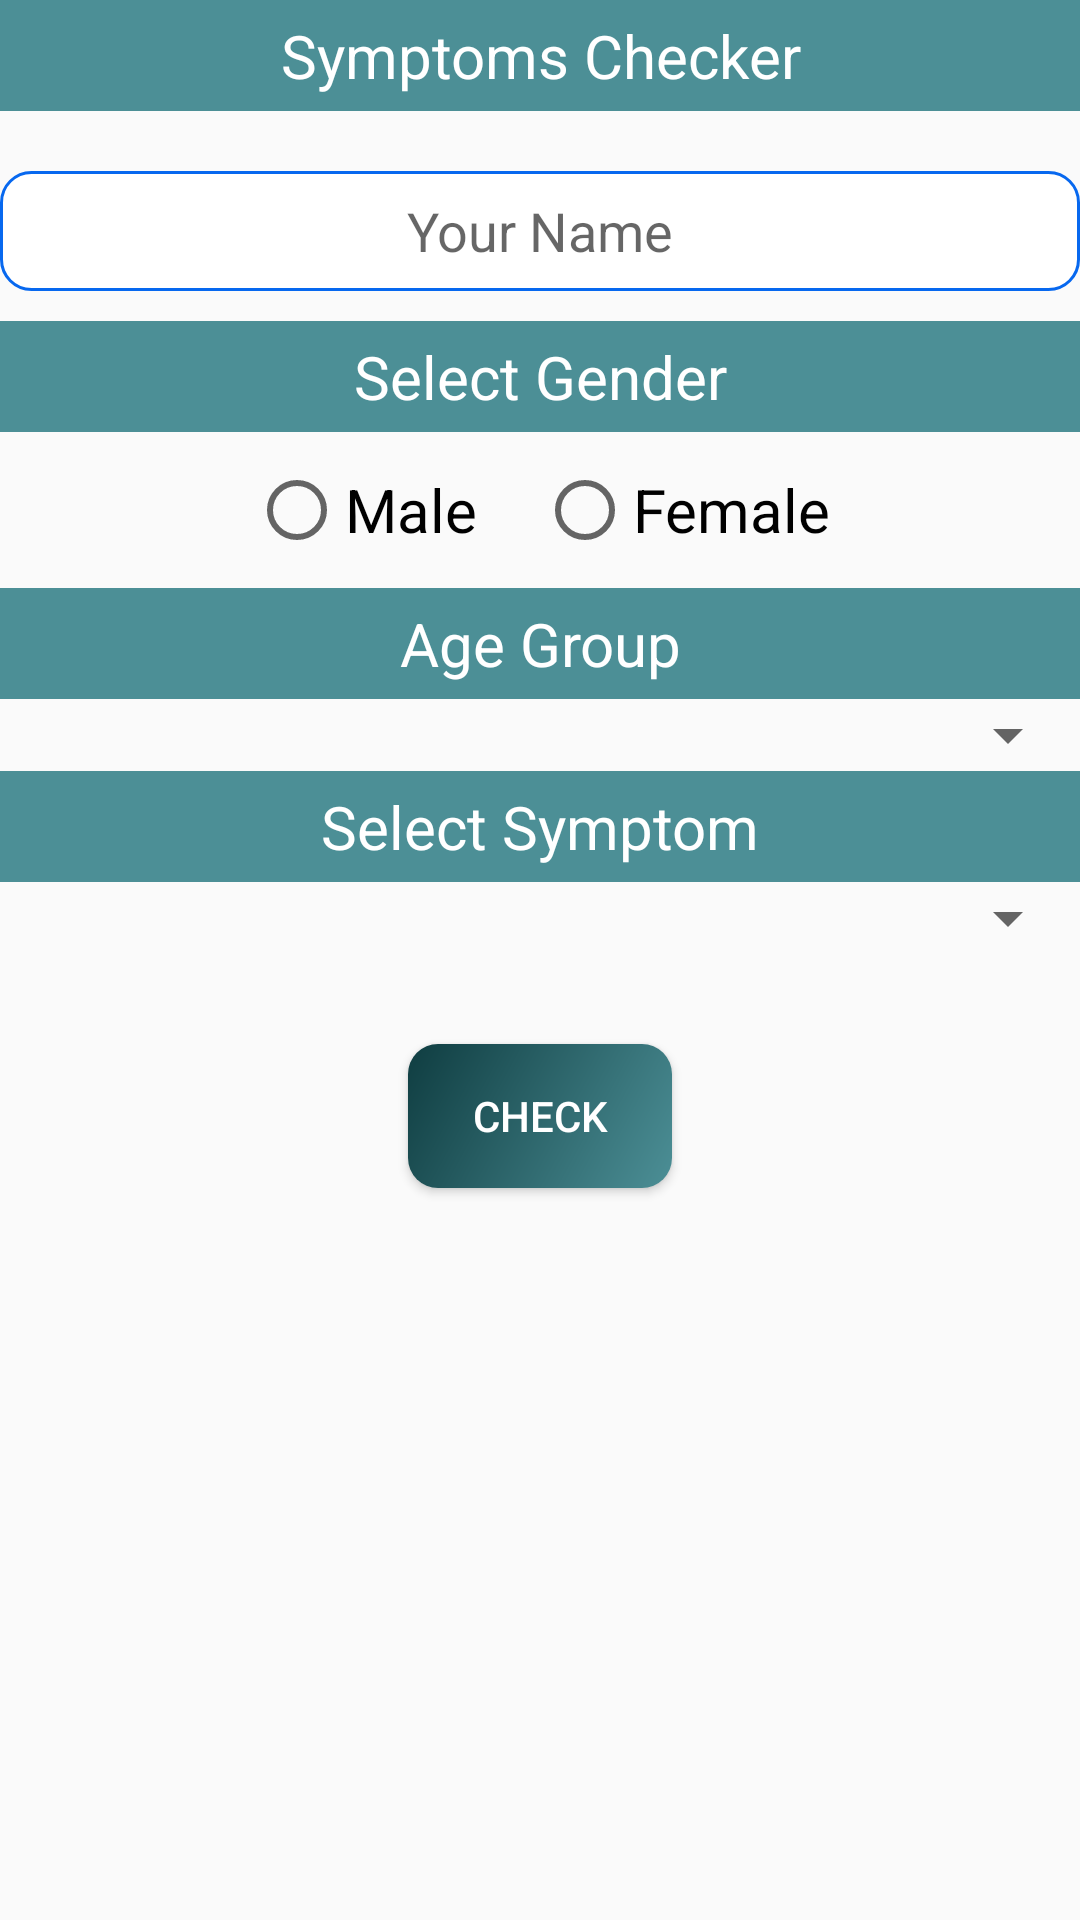

The Android layout XML behind this screen, and the referenced resources:
<!-- AndroidManifest.xml: application theme AppThemeNoBar -->
<!-- res/layout/fragment_csymptoms.xml -->
<LinearLayout xmlns:android="http://schemas.android.com/apk/res/android"
    xmlns:tools="http://schemas.android.com/tools"
    android:layout_width="match_parent"
    android:layout_height="match_parent"
    android:orientation="vertical"
    tools:context=".FragmentCSymptoms">

    <ScrollView
        android:layout_width="match_parent"
        android:layout_height="wrap_content">
        <LinearLayout
            android:layout_width="match_parent"
            android:layout_height="wrap_content"
            android:orientation="vertical">
            <TextView
                android:layout_width="match_parent"
                android:layout_height="wrap_content"
                android:text="Symptoms Checker"
                android:gravity="center"
                android:textSize="20dp"
                android:background="@color/colorBackground"
                android:padding="5dp"
                android:textColor="#fff"/>

            <EditText
                android:layout_width="match_parent"
                android:layout_height="40dp"
                android:id="@+id/txtName"
                android:layout_marginTop="20dp"
                android:layout_marginBottom="10dp"
                android:padding="7dp"
                android:hint="Your Name"
                android:textAlignment="center"
                android:background="@drawable/custom_textbox"/>

            <TextView
                android:layout_width="match_parent"
                android:layout_height="wrap_content"
                android:text="Select Gender"
                android:gravity="center"
                android:textSize="20dp"
                android:background="@color/colorBackground"
                android:padding="5dp"
                android:textColor="#fff"/>

            <RadioGroup
                android:layout_width="wrap_content"
                android:layout_height="wrap_content"
                android:id="@+id/rbGroup"
                android:layout_marginTop="10dp"
                android:layout_marginBottom="10dp"
                android:layout_gravity="center"
                android:orientation="horizontal">
                <RadioButton
                    android:layout_width="wrap_content"
                    android:layout_height="wrap_content"
                    android:id="@+id/rbMale"
                    android:textSize="20dp"
                    android:text="Male"
                    />

                <RadioButton
                    android:layout_width="wrap_content"
                    android:layout_height="wrap_content"
                    android:id="@+id/rbFemale"
                    android:textSize="20dp"
                    android:text="Female"
                    android:layout_marginLeft="20dp"
                    />
            </RadioGroup>

            <TextView
                android:layout_width="match_parent"
                android:layout_height="wrap_content"
                android:text="Age Group"
                android:gravity="center"
                android:textSize="20dp"
                android:background="@color/colorBackground"
                android:padding="5dp"
                android:textColor="#fff"/>

            
            <Spinner
                android:layout_width="match_parent"
                android:layout_height="wrap_content"
                android:id="@+id/spAgeGroup" />

            <TextView
                android:layout_width="match_parent"
                android:layout_height="wrap_content"
                android:text="Select Symptom"
                android:gravity="center"
                android:textSize="20dp"
                android:background="@color/colorBackground"
                android:padding="5dp"
                android:textColor="#fff"/>

            
            <Spinner
                android:layout_width="match_parent"
                android:layout_height="wrap_content"
                android:id="@+id/spSymptoms" />

            <Button
                android:layout_width="wrap_content"
                android:layout_height="wrap_content"
                android:layout_centerHorizontal="true"
                android:layout_gravity="center"
                android:textColor="#fff"
                android:id="@+id/btnCheck"
                android:layout_marginTop="30dp"
                android:background="@drawable/custom_button"
                android:text="Check"/>

            <TextView
                android:layout_width="match_parent"
                android:layout_height="wrap_content"
                android:id="@+id/txtResult"
                android:textAlignment="center"
                android:textSize="20dp"
                android:padding="5dp"
                android:layout_marginTop="20dp"
                android:layout_marginBottom="20dp"/>
        </LinearLayout>
    </ScrollView>
</LinearLayout>
<!-- resources referenced by this layout -->
<resources>
  <color name="colorBackground">#4c8f96</color>
  <!-- drawable custom_button (drawable) -->
  <?xml version="1.0" encoding="utf-8"?>
  
  <shape xmlns:android="http://schemas.android.com/apk/res/android"
      android:shape="rectangle">
      <gradient
          android:startColor="@color/colorBackground"
          android:endColor="@color/colorToolbar"
          android:angle="135"/>
      <padding android:left="6dp"
          android:top="6dp"
          android:right="6dp"
          android:bottom="6dp" />
      <corners android:radius="10dp" />
  </shape>
  <!-- drawable custom_textbox (drawable) -->
  <?xml version="1.0" encoding="utf-8"?>
  
  <shape xmlns:android="http://schemas.android.com/apk/res/android"
      android:shape="rectangle">
  
      <solid
          android:color="#fff"/>
  
      <corners
          android:radius="10dp"/>
  
      <stroke
          android:width="1dp"
          android:color="#0768ef"/>
  </shape>
  <style name="AppThemeNoBar" parent="Theme.AppCompat.Light.NoActionBar">
          <item name="colorPrimary">@color/colorPrimary</item>
          <item name="colorPrimaryDark">@color/colorPrimaryDark</item>
          <item name="colorAccent">@color/colorAccent</item>
          </style>
  <color name="colorToolbar">#0f3d41</color>
  <color name="colorPrimary">#3F51B5</color>
  <color name="colorPrimaryDark">#303F9F</color>
  <color name="colorAccent">#FF4081</color>
</resources>
